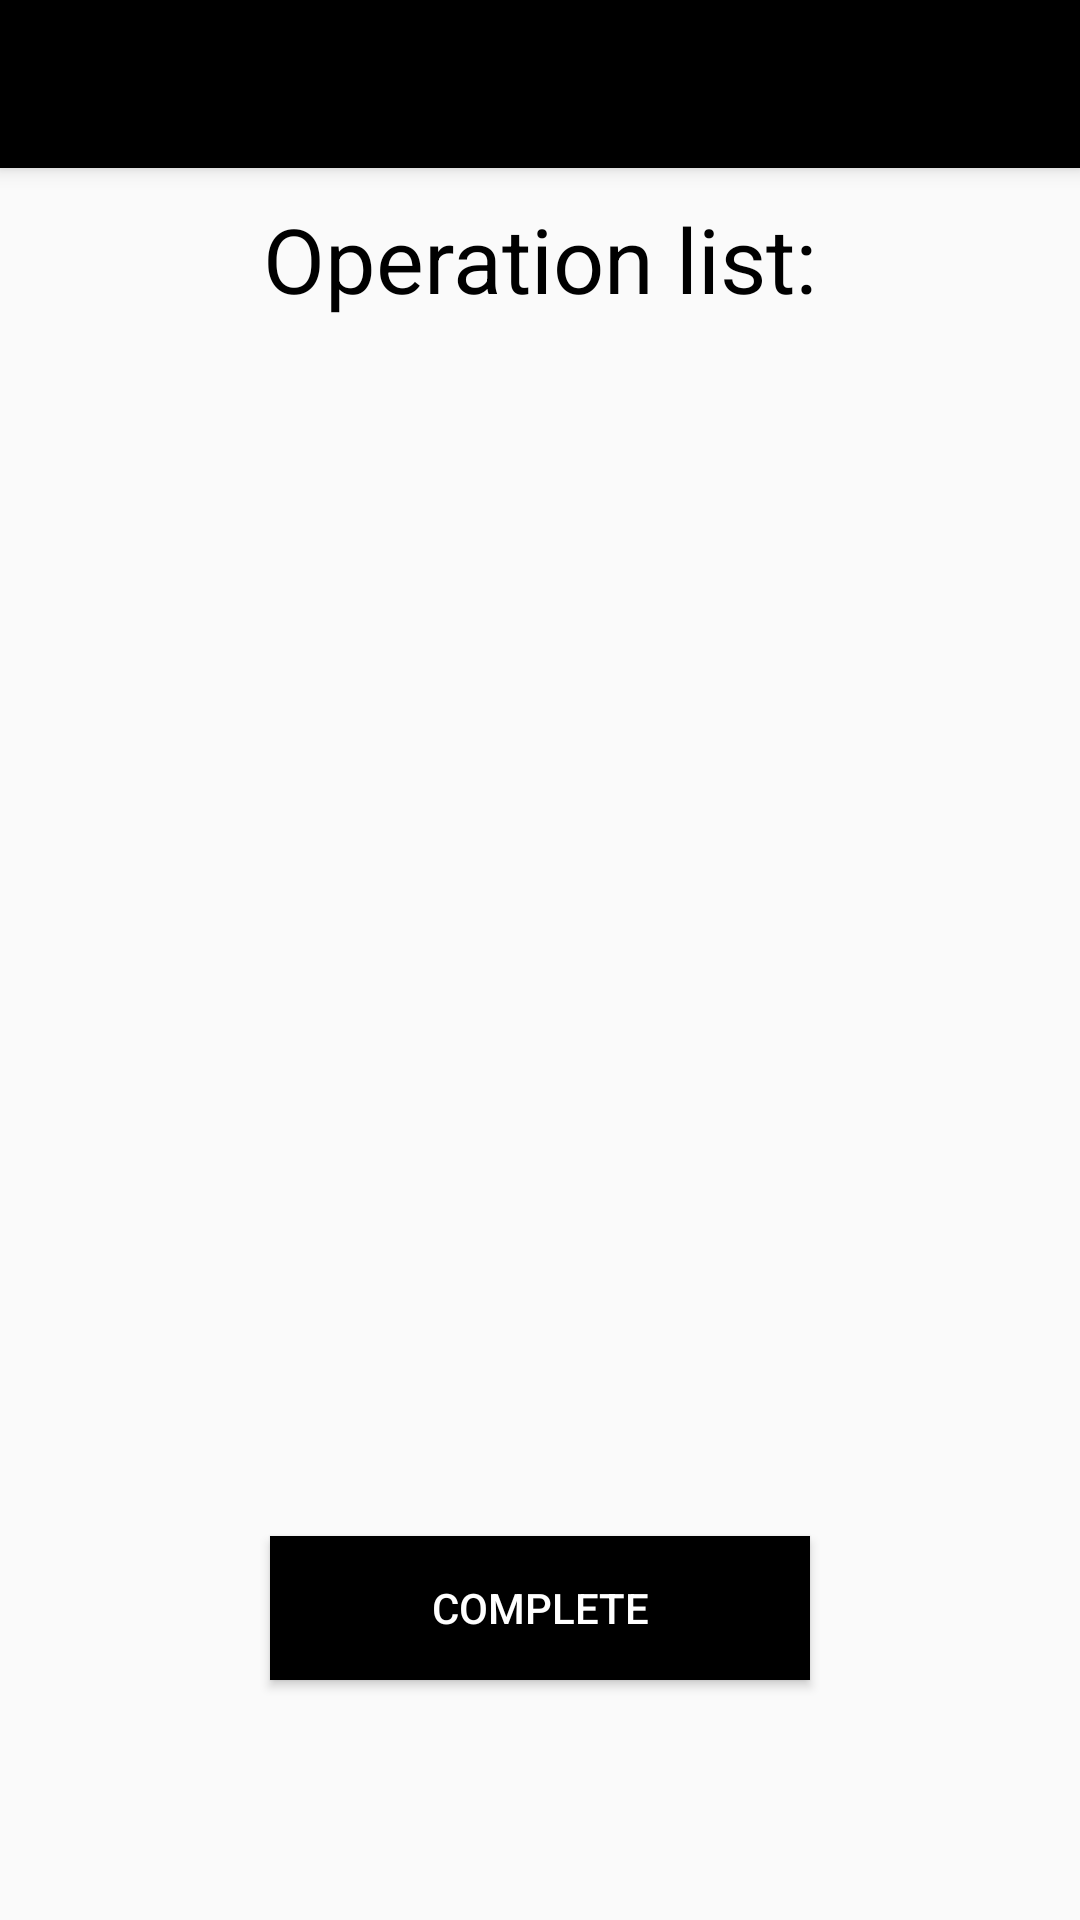

Reconstruct the res/layout file that produces this screen, plus the resources it refers to.
<!-- AndroidManifest.xml: application theme AppTheme -->
<!-- res/layout/activity_operation_chooser.xml -->
<?xml version="1.0" encoding="utf-8"?>
<RelativeLayout xmlns:android="http://schemas.android.com/apk/res/android"
    xmlns:tools="http://schemas.android.com/tools"
    android:id="@+id/activity_operation_chooser"
    android:layout_width="match_parent"
    android:layout_height="match_parent"
    tools:context="com.example.pcmazzters.activity.new_orders.OperationChooserActivity">

    <android.support.v7.widget.Toolbar
        android:layout_width="match_parent"
        android:layout_height="?attr/actionBarSize"
        android:id="@+id/action_bar_operation_chooser"
        android:elevation="4dp"
        android:background="#000000"
        android:navigationIcon="@color/colorWhite"/>


    <LinearLayout
        android:layout_width="match_parent"
        android:layout_height="wrap_content"
        android:id="@+id/linearOperationChoose"
        android:layout_below="@+id/action_bar_operation_chooser"
        android:orientation="vertical">
        <TextView
            android:layout_width="match_parent"
            android:layout_height="wrap_content"
            android:text="Operation list:"
            android:textColor="#000000"
            android:gravity="center"
            android:textSize="30dp"
            android:id="@+id/textViewChangeStatus"
            android:layout_marginTop="10dp"/>

        <ListView
            android:layout_width="match_parent"
            android:layout_height="match_parent"
            android:id="@+id/listViewOperationChooser"
            android:layout_marginTop="20dp"
            android:layout_marginLeft="20dp"
            android:textColor="@color/colorBlack"
            />


    </LinearLayout>

    <Button
        android:text="Complete"
        android:layout_width="180dp"
        android:layout_height="wrap_content"
        android:id="@+id/buttonOperationChoose"
        android:background="#000000"
        android:onClick="buttonChooseOperation"
        android:layout_gravity="center_horizontal"
        android:layout_alignParentBottom="true"
        android:layout_centerHorizontal="true"
        android:layout_marginBottom="80dp"
        />


</RelativeLayout>
<!-- resources referenced by this layout -->
<resources>
  <color name="colorBlack">#000000</color>
  <color name="colorWhite">#ffffff</color>
  <style name="AppTheme" parent="Theme.AppCompat.Light.NoActionBar">
          
          <item name="colorPrimary">@color/colorBlack</item>
          <item name="colorPrimaryDark">@color/colorBlack</item>
          <item name="colorAccent">@color/colorBlack</item>
          <item name="android:textColorPrimary">@color/colorWhite</item>
          <item name="colorControlNormal">@color/colorWhite</item>
          <item name="actionOverflowButtonStyle">@color/colorWhite</item>
  
  
      </style>
</resources>
